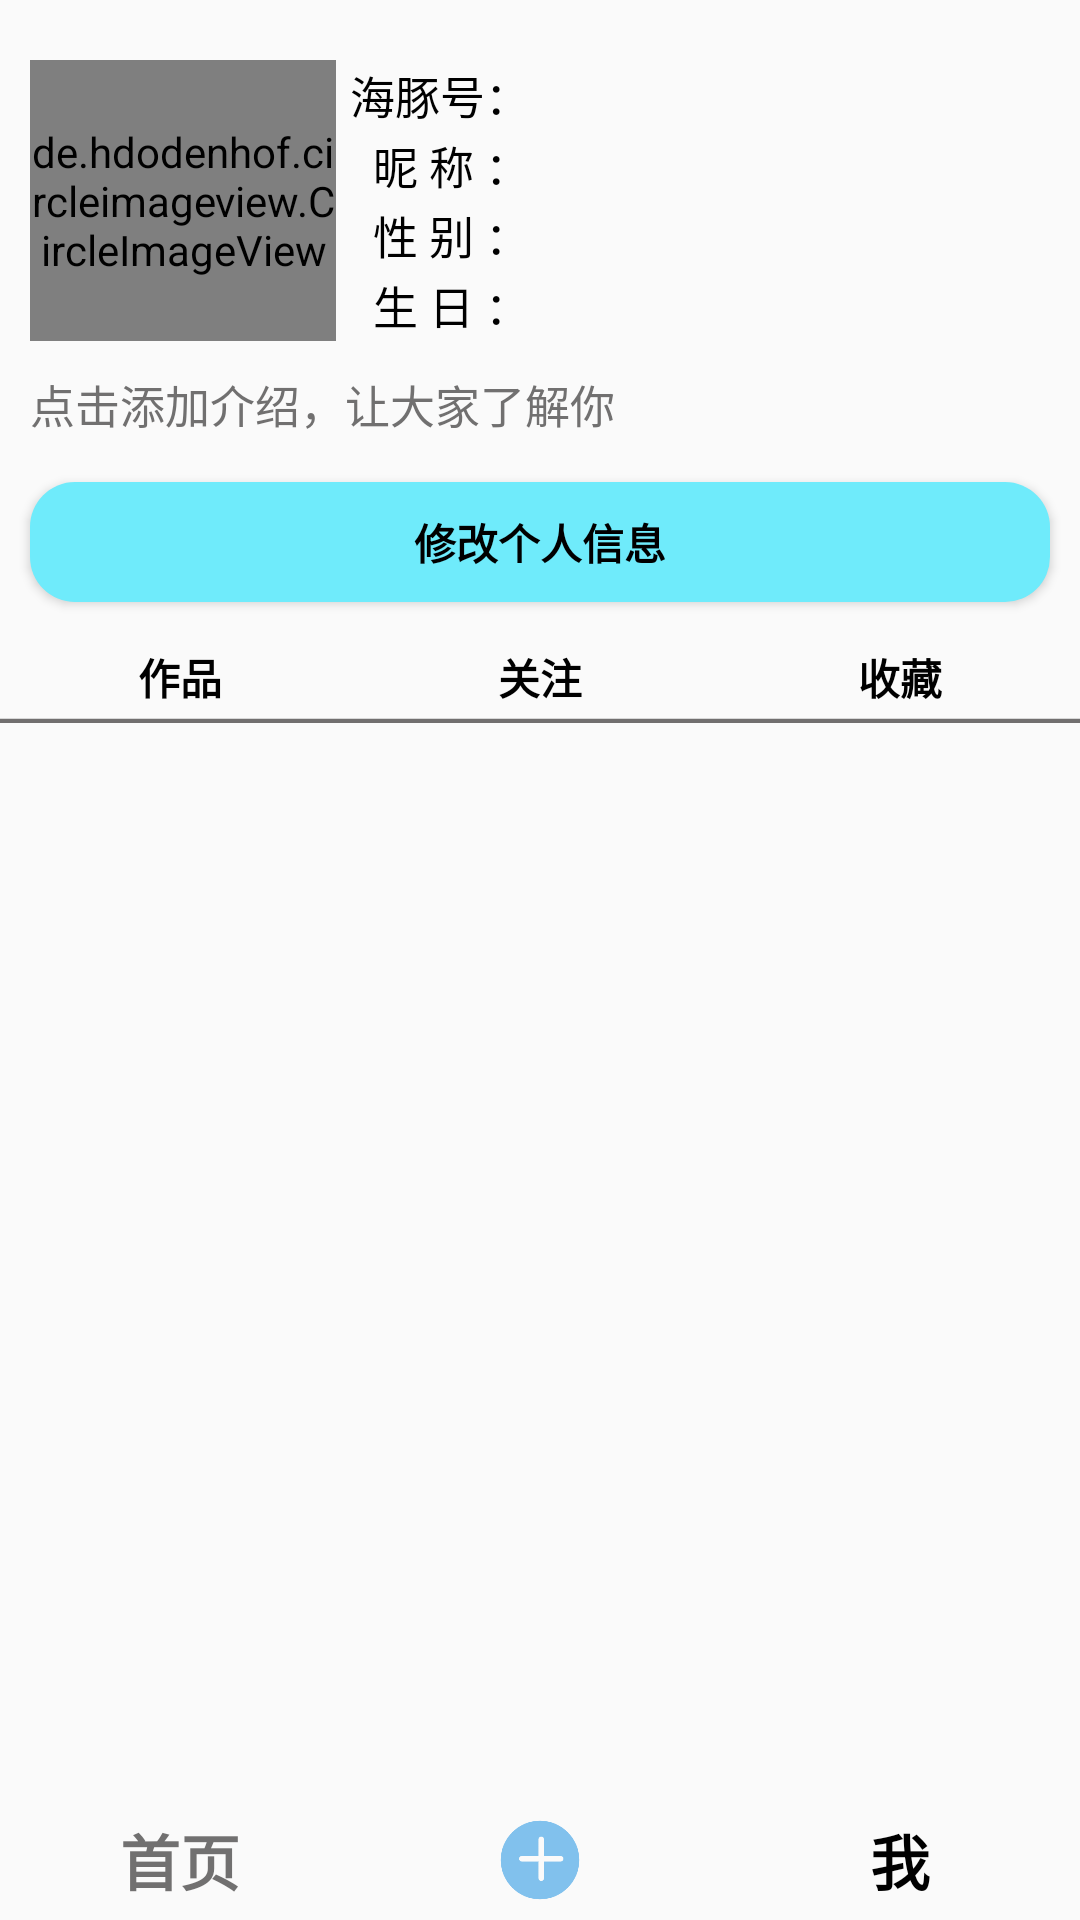

The Android layout XML behind this screen, and the referenced resources:
<!-- AndroidManifest.xml: application theme Theme.Dolphin -->
<!-- res/layout/me_page.xml -->
<?xml version="1.0" encoding="utf-8"?>
<LinearLayout xmlns:android="http://schemas.android.com/apk/res/android"
    xmlns:tools="http://schemas.android.com/tools"
    android:layout_width="match_parent"
    android:layout_height="match_parent"
    android:orientation="vertical">

    <LinearLayout
        android:layout_width="match_parent"
        android:layout_height="0dp"
        android:layout_marginTop="20dp"
        android:layout_weight="0.155"
        android:orientation="horizontal">

        <de.hdodenhof.circleimageview.CircleImageView
            android:id="@+id/user_head_portrait"
            android:layout_width="0dp"
            android:layout_height="match_parent"
            android:layout_marginStart="10dp"
            android:layout_weight="0.3"
            tools:ignore="NestedWeights" />

        <LinearLayout
            android:layout_width="0dp"
            android:layout_height="match_parent"
            android:layout_marginEnd="10dp"
            android:layout_weight="0.7"
            android:orientation="vertical">

            <LinearLayout
                android:layout_width="match_parent"
                android:layout_height="0dp"
                android:layout_weight="0.25"
                android:orientation="horizontal">

                <TextView
                    android:id="@+id/me_page_user_name1"
                    android:layout_width="0dp"
                    android:layout_height="match_parent"
                    android:layout_weight="0.3"
                    android:gravity="center_vertical|right"
                    android:text="@string/username"
                    android:textColor="@color/black"
                    android:textSize="15sp"
                    tools:ignore="NestedWeights,RtlHardcoded" />

                <TextView
                    android:id="@+id/me_page_user_name2"
                    android:layout_width="0dp"
                    android:layout_height="match_parent"
                    android:layout_weight="0.8"
                    android:ellipsize="end"
                    android:gravity="center_vertical"
                    android:singleLine="true"
                    android:textColor="@color/black"
                    android:textSize="15sp" />
            </LinearLayout>

            <LinearLayout
                android:layout_width="match_parent"
                android:layout_height="0dp"
                android:layout_weight="0.25"
                android:orientation="horizontal">

                <TextView
                    android:id="@+id/me_page_nick1"
                    android:layout_width="0dp"
                    android:layout_height="match_parent"
                    android:layout_weight="0.3"
                    android:gravity="center_vertical|right"
                    android:text="@string/nick"
                    android:textColor="@color/black"
                    android:textSize="15sp"
                    tools:ignore="NestedWeights,RtlHardcoded" />


                <TextView
                    android:id="@+id/me_page_nick2"
                    android:layout_width="0dp"
                    android:layout_height="match_parent"
                    android:layout_weight="0.8"
                    android:ellipsize="end"
                    android:gravity="center_vertical"
                    android:singleLine="true"
                    android:textColor="@color/black"
                    android:textSize="15sp"
                    android:textStyle="bold" />
            </LinearLayout>
            <LinearLayout
                android:layout_width="match_parent"
                android:layout_height="0dp"
                android:layout_weight="0.25"
                android:orientation="horizontal">

                <TextView
                    android:id="@+id/me_page_sex1"
                    android:layout_width="0dp"
                    android:layout_height="match_parent"
                    android:layout_weight="0.3"
                    android:gravity="center_vertical|right"
                    android:text="@string/sex"
                    android:textColor="@color/black"
                    android:textSize="15sp"
                    tools:ignore="NestedWeights,RtlHardcoded" />


                <TextView
                    android:id="@+id/me_page_sex2"
                    android:layout_width="0dp"
                    android:layout_height="match_parent"
                    android:layout_weight="0.8"
                    android:ellipsize="end"
                    android:gravity="center_vertical"
                    android:singleLine="true"
                    android:textColor="@color/black"
                    android:textSize="15sp"
                    android:textStyle="bold" />
            </LinearLayout>

            <LinearLayout
                android:layout_width="match_parent"
                android:layout_height="0dp"
                android:layout_weight="0.25"
                android:orientation="horizontal">

                <TextView
                    android:id="@+id/me_page_birthday1"
                    android:layout_width="0dp"
                    android:layout_height="match_parent"
                    android:layout_weight="0.3"
                    android:gravity="center_vertical|right"
                    android:text="@string/birthday"
                    android:textColor="@color/black"
                    android:textSize="15sp"
                    tools:ignore="NestedWeights,RtlHardcoded" />

                <TextView
                    android:id="@+id/me_page_birthday2"
                    android:layout_width="0dp"
                    android:layout_height="match_parent"
                    android:layout_weight="0.8"
                    android:ellipsize="end"
                    android:gravity="center_vertical"
                    android:singleLine="true"
                    android:textColor="@color/black"
                    android:textSize="15sp" />
            </LinearLayout>
        </LinearLayout>
    </LinearLayout>

    <TextView
        android:id="@+id/me_page_introduction"
        android:layout_width="match_parent"
        android:layout_height="wrap_content"
        android:layout_marginStart="10dp"
        android:layout_marginTop="10dp"
        android:layout_marginEnd="10dp"
        android:layout_marginBottom="5dp"
        android:text="@string/introduction"
        android:textColor="@color/dark_grey"
        android:textSize="15sp" />
    <Button
        android:id="@+id/modify_info"
        android:layout_width="match_parent"
        android:layout_height="40dp"
        android:layout_marginTop="10dp"
        android:layout_marginStart="10dp"
        android:layout_marginEnd="10dp"
        android:textColor="@color/black"
        android:textStyle="bold"
        android:text="@string/modify_personal_information"
        android:background="@drawable/shape_2"/>
    <LinearLayout
        android:layout_width="match_parent"
        android:layout_height="0dp"
        android:layout_marginTop="10dp"
        android:layout_weight="0.05"
        android:background="@drawable/underline2"
        android:orientation="horizontal">

        <TextView
            android:id="@+id/works"
            android:layout_width="0dp"
            android:layout_height="30dp"
            android:layout_weight="0.3"
            android:gravity="center"
            android:text="@string/works"
            android:textColor="@color/black"
            android:textStyle="bold"
            tools:ignore="NestedWeights" />

        <TextView
            android:id="@+id/follow"
            android:layout_width="0dp"
            android:layout_height="30dp"
            android:layout_weight="0.3"
            android:gravity="center"
            android:text="@string/follow"
            android:textColor="@color/black"
            android:textStyle="bold" />

        <TextView
            android:id="@+id/collection"
            android:layout_width="0dp"
            android:layout_height="30dp"
            android:layout_weight="0.3"
            android:gravity="center"
            android:text="@string/collection"
            android:textColor="@color/black"
            android:textStyle="bold" />
    </LinearLayout>

    <androidx.viewpager2.widget.ViewPager2
        android:id="@+id/me_view_pager2"
        android:layout_width="match_parent"
        android:layout_height="0dp"
        android:layout_weight="0.6"
        tools:ignore="MissingConstraints" />

    <LinearLayout
        android:layout_width="match_parent"
        android:layout_height="30dp"
        android:layout_marginBottom="5dp"
        android:orientation="horizontal"
        android:translationZ="1dp">

        <TextView
            android:id="@id/home_page"
            android:layout_width="0dp"
            android:layout_height="match_parent"
            android:layout_weight="0.3"
            android:gravity="center"
            android:text="@string/home_page"
            android:textColor="@color/dark_grey"
            android:textSize="20sp"
            android:textStyle="bold" />

        <ImageView
            android:id="@id/upload_video_icon"
            android:layout_width="0dp"
            android:layout_height="match_parent"
            android:layout_weight="0.3"
            android:contentDescription="@string/upload_video"
            android:src="@drawable/add" />

        <TextView
            android:id="@id/me"
            android:layout_width="0dp"
            android:layout_height="match_parent"
            android:layout_weight="0.3"
            android:gravity="center"
            android:text="@string/me"
            android:textColor="@color/black"
            android:textSize="20sp"
            android:textStyle="bold" />
    </LinearLayout>
</LinearLayout>
<!-- resources referenced by this layout -->
<resources>
  <color name="black">#FF000000</color>
  <color name="dark_grey">#D7575555</color>
  <!-- drawable add: png bitmap (drawable-v24, 5551 bytes) -->
  <!-- drawable shape_2 (drawable-v24) -->
  <?xml version="1.0" encoding="utf-8"?>
  <shape xmlns:android="http://schemas.android.com/apk/res/android">
      <padding
          android:left="10dp"
          android:right="10dp"  />
      <solid android:color="#6FEBFB" />
      <corners android:radius="15dp" />
  </shape>
  <!-- drawable underline2 (drawable) -->
  <?xml version="1.0" encoding="utf-8"?>
  <vector xmlns:android="http://schemas.android.com/apk/res/android"
      android:width="108dp"
      android:height="108dp"
      android:viewportWidth="108"
      android:viewportHeight="108">
  
      <path
          android:fillColor="@color/dark_grey"
          android:pathData="M0,108L108,108"
          android:strokeWidth="10"
          android:strokeColor="@color/dark_grey" />
  </vector>
  <string name="birthday">生 日 ：</string>
  <string name="collection">收藏</string>
  <string name="follow">关注</string>
  <string name="home_page">首页</string>
  <string name="introduction">点击添加介绍，让大家了解你</string>
  <string name="me">我</string>
  <string name="modify_personal_information">修改个人信息</string>
  <string name="nick">昵 称 ：</string>
  <string name="sex">性 别 ：</string>
  <string name="upload_video">上传视频</string>
  <string name="username">海豚号：</string>
  <string name="works">作品</string>
  <style name="Theme.Dolphin" parent="Theme.MaterialComponents.DayNight.NoActionBar.Bridge">
          
          <item name="colorPrimary">@color/blue</item>
          <item name="colorPrimaryVariant">@color/blue</item>
          <item name="colorOnPrimary">@color/white</item>
          
          <item name="colorSecondary">@color/teal_200</item>
          <item name="colorSecondaryVariant">@color/teal_700</item>
          <item name="colorOnSecondary">@color/black</item>
          
          <item name="android:statusBarColor" tools:targetApi="l">?attr/colorPrimaryVariant</item>
          
      </style>
  <color name="blue">#35D3EF</color>
  <color name="white">#FFFFFFFF</color>
  <color name="teal_200">#FF03DAC5</color>
  <color name="teal_700">#FF018786</color>
</resources>
